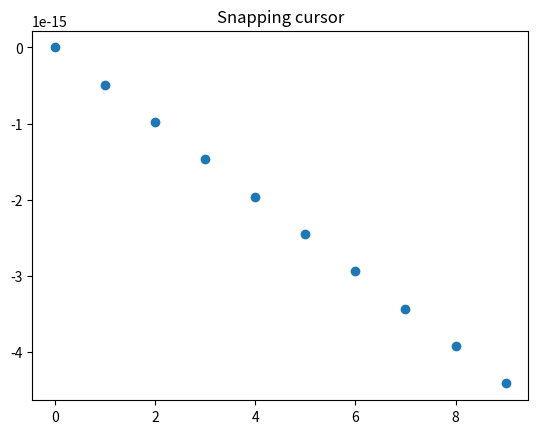

Python code for this plot:


import matplotlib.pyplot as plt
import numpy as np

from matplotlib.backend_bases import MouseEvent

# %%
# Snapping to data points
# """""""""""""""""""""""
# The following cursor snaps its position to the data points of a `.Line2D`
# object.
#
# To save unnecessary redraws, the index of the last indicated data point is
# saved in ``self._last_index``. A redraw is only triggered when the mouse
# moves far enough so that another data point must be selected. This reduces
# the lag due to many redraws. Of course, blitting could still be added on top
# for additional speedup.


class SnappingCursor:
    """
    A cross-hair cursor that snaps to the data point of a line, which is
    closest to the *x* position of the cursor.

    For simplicity, this assumes that *x* values of the data are sorted.
    """
    def __init__(self, ax, line):
        self.ax = ax
        self.horizontal_line = ax.axhline(color='k', lw=0.8, ls='--')
        self.vertical_line = ax.axvline(color='k', lw=0.8, ls='--')
        self.x, self.y = line.get_data()
        self._last_index = None
        # text location in axes coords
        self.text = ax.text(0.72, 0.9, '', transform=ax.transAxes)

    def set_cross_hair_visible(self, visible):
        need_redraw = self.horizontal_line.get_visible() != visible
        self.horizontal_line.set_visible(visible)
        self.vertical_line.set_visible(visible)
        self.text.set_visible(visible)
        return need_redraw

    def on_mouse_move(self, event):
        if not event.inaxes:
            self._last_index = None
            need_redraw = self.set_cross_hair_visible(False)
            if need_redraw:
                self.ax.figure.canvas.draw()
        else:
            self.set_cross_hair_visible(True)
            x, y = event.xdata, event.ydata
            index = min(np.searchsorted(self.x, x), len(self.x) - 1)
            if index == self._last_index:
                return  # still on the same data point. Nothing to do.
            self._last_index = index
            x = self.x[index]
            y = self.y[index]
            # update the line positions
            self.horizontal_line.set_ydata([y])
            self.vertical_line.set_xdata([x])
            objects = ["ichi", "ni", "san", "shi", "go" , "roku", "nana", "hachi", "kyuu", "jyuu"]
            self.text.set_text(f'{objects[x]}, y={y:1.2f}')
            self.ax.figure.canvas.draw()


x = np.arange(0, 10, 1)
y = np.sin(2 * 2 * np.pi * x)

fig, ax = plt.subplots()
ax.set_title('Snapping cursor')
line, = ax.plot(x, y, 'o')
snap_cursor = SnappingCursor(ax, line)
fig.canvas.mpl_connect('motion_notify_event', snap_cursor.on_mouse_move)

# Simulate a mouse move to (0.5, 0.5), needed for online docs
t = ax.transData
MouseEvent(
    "motion_notify_event", ax.figure.canvas, *t.transform((0.5, 0.5))
)._process()

plt.show()
